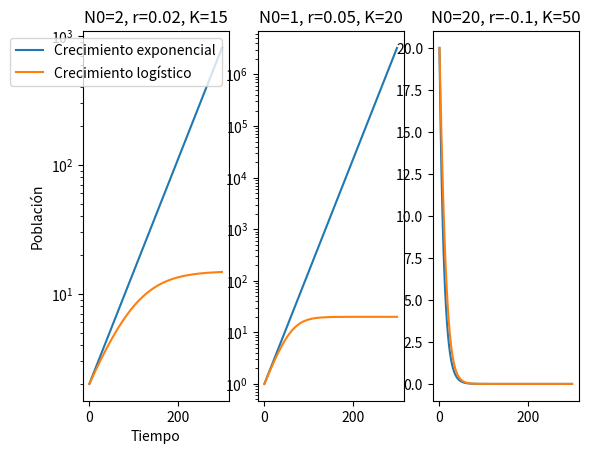
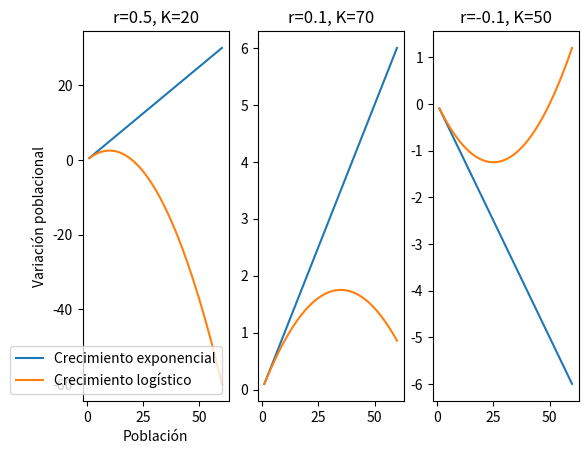

Recreate these plots in Python, in order.
import matplotlib.pyplot as plt
import numpy as np
from math import exp

# MÉTODOS

def runge_kutta4(f, t0, y0, h, n):
    t = t0
    y = y0
    for i in range(n):
        k1 = h*f(t, y)
        k2 = h*f(t + h/2, y + k1/2)
        k3 = h*f(t + h/2, y + k2/2)
        k4 = h*f(t + h, y + k3)
        y = y + (k1 + 2*k2 + 2*k3 + k4)/6
        t = t + h
    return y

def midpoint_runge_kutta(f, t0, y0, h, n):
    t = t0
    y = y0
    for i in range(n):
        k1 = h*f(t, y)
        k2 = h*f(t + h/2, y + k1/2)
        y = y + k2
        t = t + h
    return y

def euler(f, t0, y0, h, n):
    t = t0
    y = y0
    for _ in range(n):
        y += h * f(t, y)
        t += h
    return y

# ODES -> N(t) es el tamaño de la población en el tiempo t

# Crecimiento exponencial
dNdt_exp = lambda t, N: r*N

# Crecimiento logistico
dNdt_log = lambda t, N: r*N * ((K - N)/K)

# Obtengo las soluciones analíticas
Nexp = lambda N0, r, t: N0 * exp(r*t)
Nlog = lambda N0, r, K, t: K / (1 + (K/N0 - 1) * exp(-r*t))

# Grafico tamaño poblacional en función del tiempo (N vs t) y estudió la variación de los parámetros
t = np.linspace(0, 300, 1000)
figure, axis = plt.subplots(1, 3)

# Parámetros 1
N0 = 2
r = 0.02
K = 15

poblacion_exp = np.array([Nexp(N0, r, i) for i in t])
poblacion_log = np.array([Nlog(N0, r, K, i) for i in t])

axis[0].plot(t, poblacion_exp, label=f'Crecimiento exponencial')
axis[0].plot(t, poblacion_log, label=f'Crecimiento logístico')
axis[0].legend()
axis[0].set_yscale('log')
axis[0].set_xlabel('Tiempo')
axis[0].set_ylabel('Población')
axis[0].set_title(f'N0={N0}, r={r}, K={K}')

# Parámetros 2
N0 = 1
r = 0.05
K = 20

poblacion_exp = np.array([Nexp(N0, r, i) for i in t])
poblacion_log = np.array([Nlog(N0, r, K, i) for i in t])

axis[1].plot(t, poblacion_exp, label=f'Crecimiento exponencial')
axis[1].plot(t, poblacion_log, label=f'Crecimiento logístico')
axis[1].set_yscale('log')
axis[1].set_title(f'N0={N0}, r={r}, K={K}')

# Parámetros 3

N0 = 20
r = -0.1
K = 50

poblacion_exp = np.array([Nexp(N0, r, i) for i in t])
poblacion_log = np.array([Nlog(N0, r, K, i) for i in t])

axis[2].plot(t, poblacion_exp, label=f'Crecimiento exponencial')
axis[2].plot(t, poblacion_log, label=f'Crecimiento logístico')
# axis[2].set_yscale('log')
axis[2].set_title(f'N0={N0}, r={r}, K={K}')

plt.show()

# Grafico la variación poblacional en función del tamaño poblacional (dN/dt vs N) y estudió la variación de los parámetros
N = np.array(range(1, 61))

figure, axis = plt.subplots(1, 3)

# Parámetros 1
r = 0.5
K = 20

variacion_exp = np.array([r * i for i in N])
variacion_log = np.array([r * i * ((K - i)/K) for i in N])

axis[0].plot(N, variacion_exp, label='Crecimiento exponencial')
axis[0].plot(N, variacion_log, label='Crecimiento logístico')
axis[0].legend()
axis[0].set_xlabel('Población')
axis[0].set_ylabel('Variación poblacional')
axis[0].set_title(f'r={r}, K={K}')

# Parámetros 2
r = 0.1
K = 70

variacion_exp = np.array([r * i for i in N])
variacion_log = np.array([r * i * ((K - i)/K) for i in N])

axis[1].plot(N, variacion_exp, label='Crecimiento exponencial')
axis[1].plot(N, variacion_log, label='Crecimiento logístico')
axis[1].set_title(f'r={r}, K={K}')

# Parámetros 3
r = -0.1
K = 50

variacion_exp = np.array([r * i for i in N])
variacion_log = np.array([r * i * ((K - i)/K) for i in N])

axis[2].plot(N, variacion_exp, label='Crecimiento exponencial')
axis[2].plot(N, variacion_log, label='Crecimiento logístico')
axis[2].set_title(f'r={r}, K={K}')
plt.show()

# PUNTO DE EQUILIBRIO -> CUANDO N = 0 o CUANDO N = K (ESTO ESTA BIEN -> ABAJO DE TODO ESTA CORROBORADO)

# Obtengo las soluciones numéricas de ambas ecuaciones por los métodos vistos y comparo con las soluciones exactas
N0 = 2
r = 0.1
K = 15
t = 1
h = 0.1
n = int(t / h)

exact_exp = Nexp(N0, r, t)
runge_kutta_exp = runge_kutta4(dNdt_exp, 0, N0, h, n)
midpoint_runge_kutta_exp = midpoint_runge_kutta(dNdt_exp, 0, N0, h, n)
euler_exp = euler(dNdt_exp, 0, N0, h, n)
print('MODELO EXPONENCIAL')
print(f'Exacta: {exact_exp}, runge kutta: {runge_kutta_exp}, euler: {euler_exp}, runge kutta de punto medio: {midpoint_runge_kutta_exp}')
print(f'Diferencia entre exacta y runge kutta: {abs(exact_exp - runge_kutta_exp)}')
print(f'Diferencia entre exacta y runge kutta de punto medio: {abs(exact_exp - midpoint_runge_kutta_exp)}')
print(f'Diferencia entre exacta y euler: {abs(exact_exp - euler_exp)}\n\n')

exact_log = Nlog(N0, r, K, t)
runge_kutta_log = runge_kutta4(dNdt_log, 0, N0, h, n)
midpoint_runge_kutta_log = midpoint_runge_kutta(dNdt_log, 0, N0, h, n)
euler_log = euler(dNdt_log, 0, N0, h, n)

print('MODELO LOGISTICO')
print(f'Exacta: {exact_log}, runge kutta: {runge_kutta_log}, euler: {euler_log}, runge kutta de punto medio: {midpoint_runge_kutta_log}')
print(f'Diferencia entre exacta y runge kutta: {abs(exact_log - runge_kutta_log)}')
print(f'Diferencia entre exacta y runge kutta de punto medio: {abs(exact_log - midpoint_runge_kutta_log)}')
print(f'Diferencia entre exacta y euler: {abs(exact_log - euler_log)}')

# Busco punto de equilibrio/punto fijo de la ecuacion logistica
'''
dNdt_log = 0 ----> 0 = r*N * ((K - N)/K)
Entonces r*N = 0 o K - N = 0
Recuerdo, r = tasa de crecimiento, n = tamaño de la población, K = tamaño máximo de la población (NO PUEDE SER CERO)
Entonces r = 0 (tasa de crecimiento nula) N = 0 (arranco sin poblacion) o N = K (se alcanza el tamaño máximo de la población)
'''

# Corroboro el punto de equilibrio

# N = 0
r = 0.1
N = 0
K = 15
print(f'Para N = 0 (r = 0.1, K = 15): {r*N * ((K - N)/K)}')

# N = K
r = 0.1
N = 15
K = 15
print(f'Para N = K (r = 0.1, K = 15): {r*N * ((K - N)/K)}')
